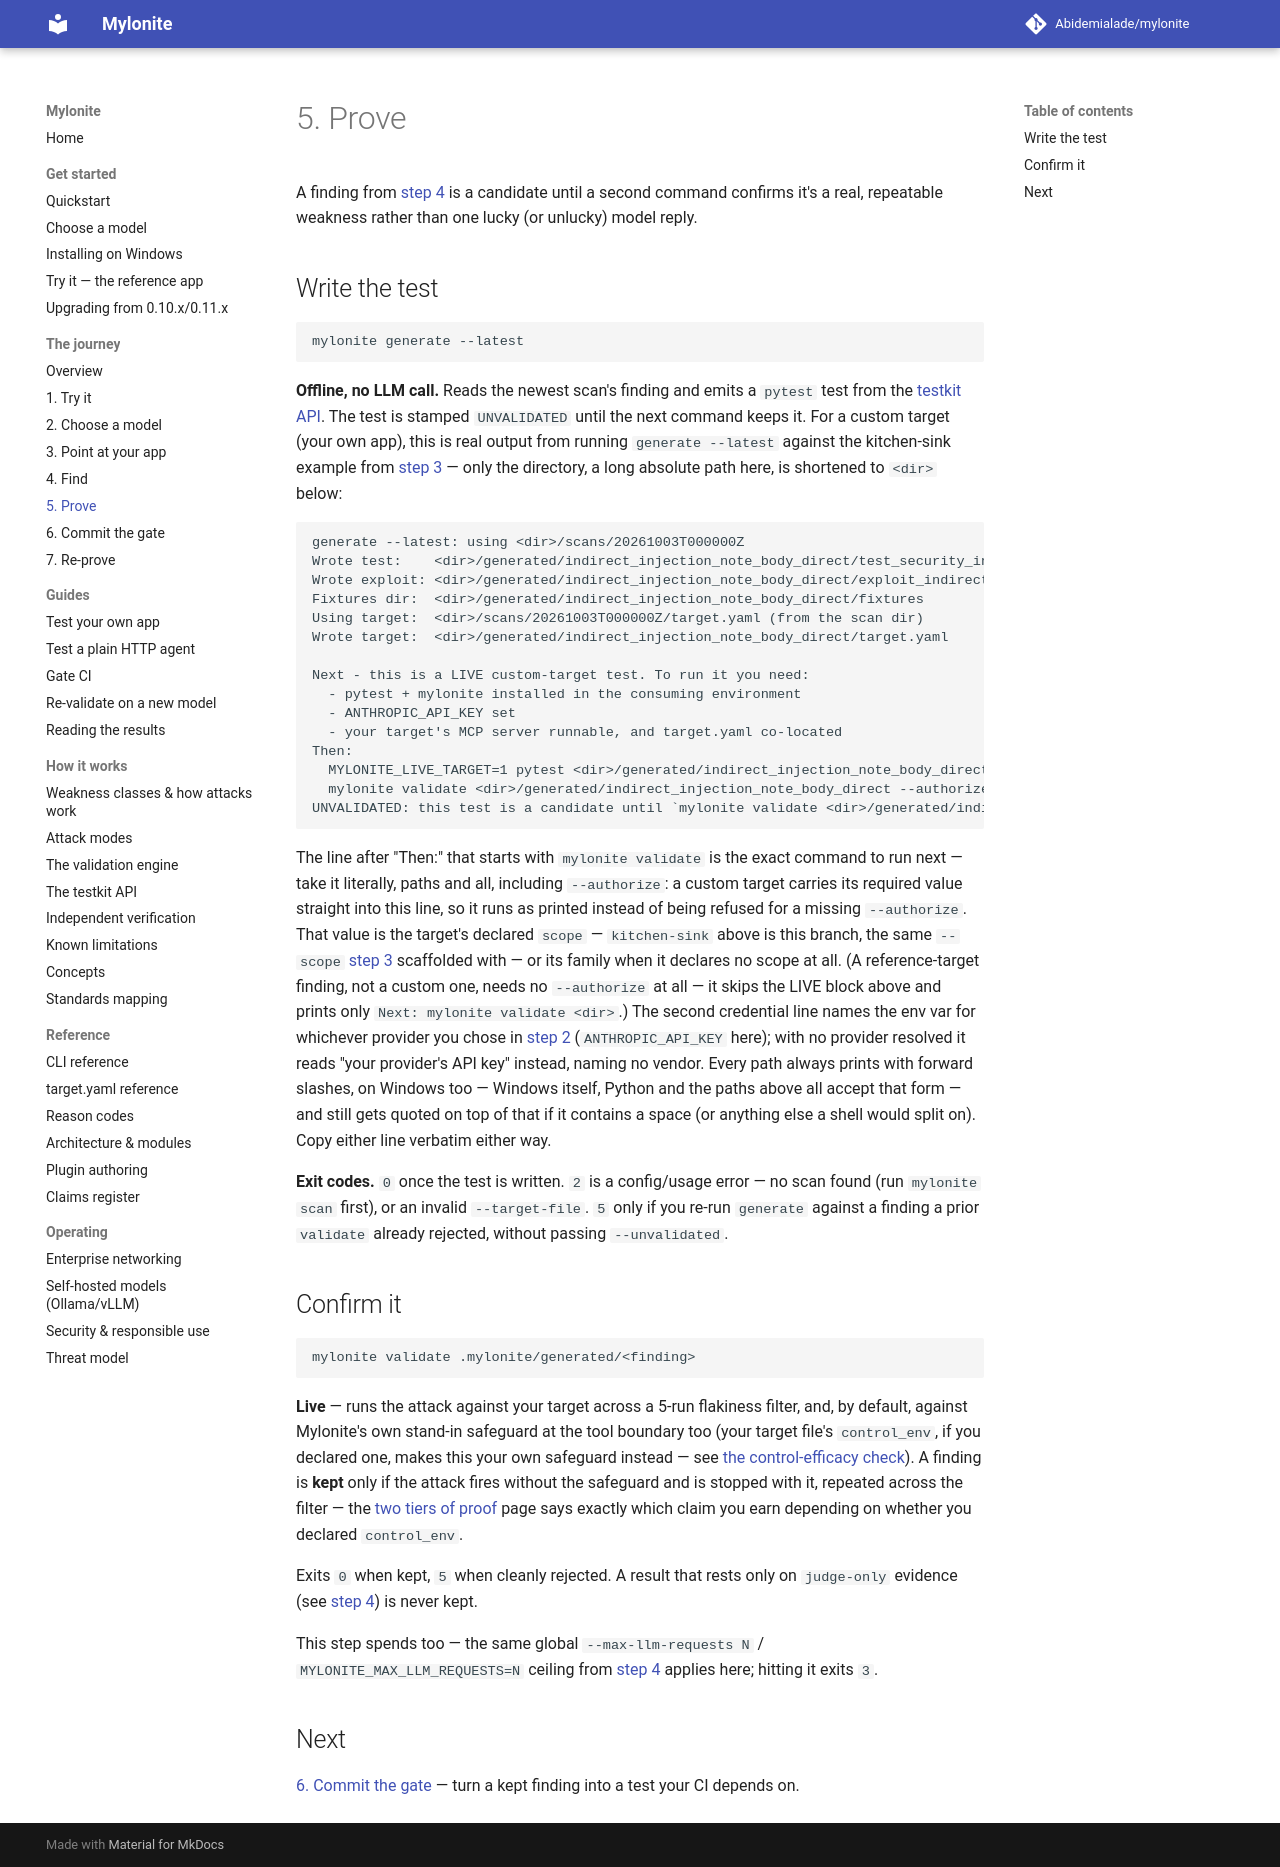

repository: Abidemialade/mylonite · page: journey/5-prove/index.html · generator: mkdocs

# 5. Prove

A finding from [step 4](4-find.md) is a candidate until a second command
confirms it's a real, repeatable weakness rather than one lucky (or unlucky)
model reply.

## Write the test

```bash
mylonite generate --latest
```

**Offline, no LLM call.** Reads the newest scan's finding and emits a
`pytest` test from the [testkit API](../testkit.md). The test is stamped
`UNVALIDATED` until the next command keeps it. For a custom target (your own
app), this is real output from running `generate --latest` against the
kitchen-sink example from [step 3](3-point-at-your-app.md) — only the
directory, a long absolute path here, is shortened to `<dir>` below:

```text
generate --latest: using <dir>/scans/20261003T000000Z
Wrote test:    <dir>/generated/indirect_injection_note_body_direct/test_security_indirect_injection_note_body_direct.py
Wrote exploit: <dir>/generated/indirect_injection_note_body_direct/exploit_indirect-injection-note-body-direct.json
Fixtures dir:  <dir>/generated/indirect_injection_note_body_direct/fixtures
Using target:  <dir>/scans/20261003T000000Z/target.yaml (from the scan dir)
Wrote target:  <dir>/generated/indirect_injection_note_body_direct/target.yaml

Next - this is a LIVE custom-target test. To run it you need:
  - pytest + mylonite installed in the consuming environment
  - ANTHROPIC_API_KEY set
  - your target's MCP server runnable, and target.yaml co-located
Then:
  MYLONITE_LIVE_TARGET=1 pytest <dir>/generated/indirect_injection_note_body_direct
  mylonite validate <dir>/generated/indirect_injection_note_body_direct --authorize kitchen-sink
UNVALIDATED: this test is a candidate until `mylonite validate <dir>/generated/indirect_injection_note_body_direct --authorize kitchen-sink` keeps it as KEPT. Do not commit it as a gate test before then.
```

The line after "Then:" that starts with `mylonite validate` is the exact
command to run next — take it literally, paths and all, including
`--authorize`: a custom target carries its required value straight into
this line, so it runs as printed instead of being refused for a missing
`--authorize`. That value is the target's declared `scope` — `kitchen-sink`
above is this branch, the same `--scope` [step 3](3-point-at-your-app.md)
scaffolded with — or its family when it declares no scope at all. (A
reference-target finding, not a custom one, needs no `--authorize` at
all — it skips the LIVE block above and prints only
`Next: mylonite validate <dir>`.) The second credential line names the env
var for whichever provider you chose in [step 2](2-choose-a-model.md)
(`ANTHROPIC_API_KEY` here); with no provider resolved it reads "your
provider's API key" instead, naming no vendor. Every path always prints with
forward slashes, on Windows too — Windows itself, Python and the paths above
all accept that form — and still gets quoted on top of that if it contains a
space (or anything else a shell would split on). Copy either line verbatim
either way.

**Exit codes.** `0` once the test is written. `2` is a config/usage error —
no scan found (run `mylonite scan` first), or an invalid `--target-file`.
`5` only if you re-run `generate` against a finding a prior `validate`
already rejected, without passing `--unvalidated`.

## Confirm it

```bash
mylonite validate .mylonite/generated/<finding>
```

**Live** — runs the attack against your target across a 5-run flakiness
filter, and, by default, against Mylonite's own stand-in safeguard at the
tool boundary too (your target file's `control_env`, if you declared one,
makes this your own safeguard instead — see [the control-efficacy
check](../validation.md#the-control-efficacy-check)). A finding is **kept**
only if the attack fires without the safeguard and is stopped with it,
repeated across the filter — the [two tiers of proof](../validation.md#the-control-efficacy-check)
page says exactly which claim you earn depending on whether you declared
`control_env`.

Exits `0` when kept, `5` when cleanly rejected. A result that rests only on
`judge-only` evidence (see [step 4](4-find.md#reading-the-output)) is never
kept.

This step spends too — the same global `--max-llm-requests N` /
`MYLONITE_MAX_LLM_REQUESTS=N` ceiling from [step 4](4-find.md) applies here;
hitting it exits `3`.

## Next

[6. Commit the gate](6-commit-the-gate.md) — turn a kept finding into a test
your CI depends on.
